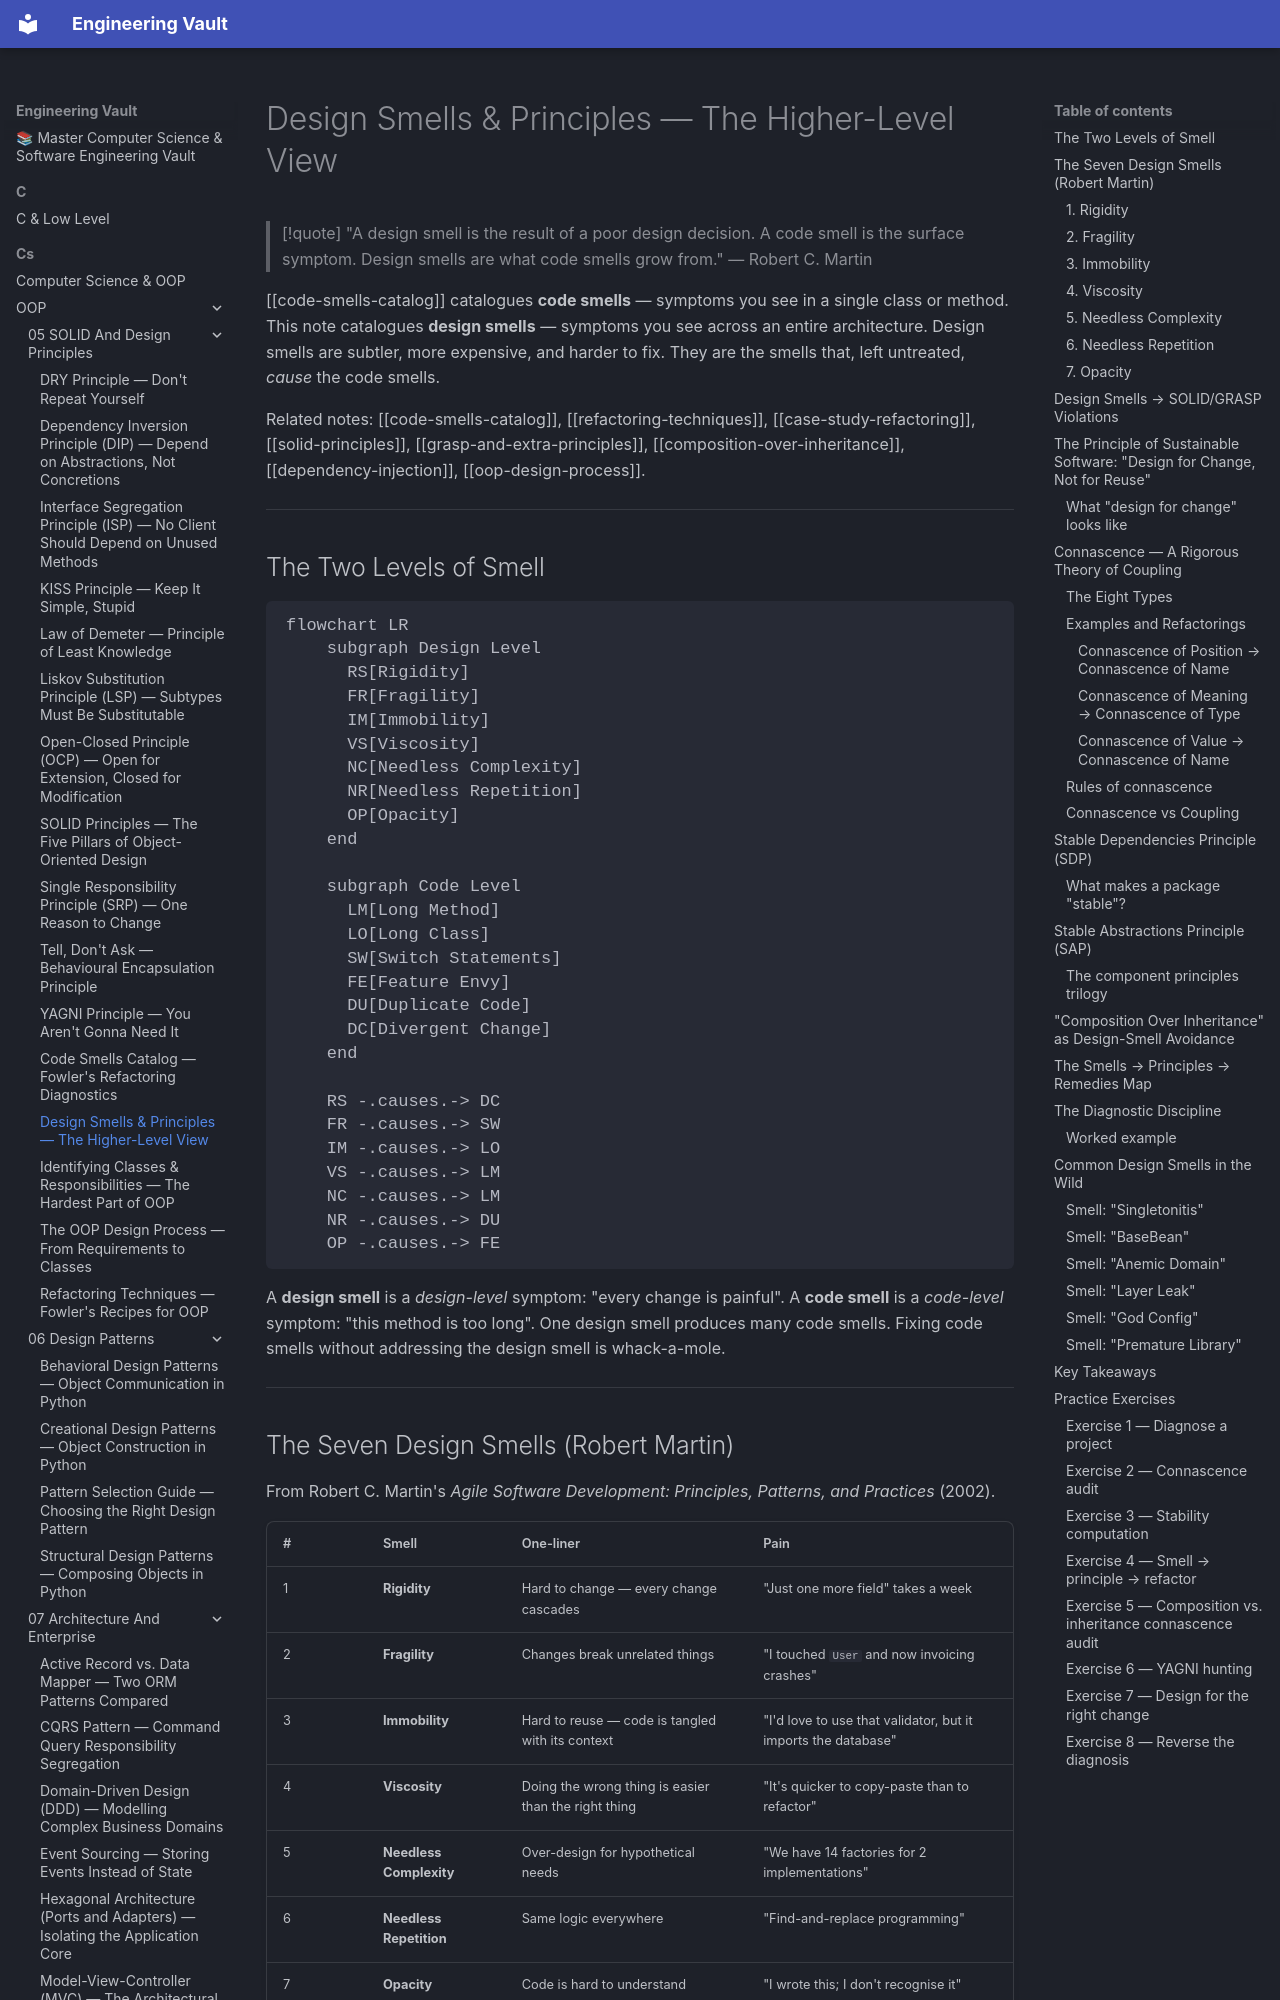

repository: Saff9/engineering-vault · page: cs/OOP/05-SOLID-And-Design-Principles/design-smells-and-principles/index.html · generator: mkdocs

---
title: "Design Smells & Principles — The Higher-Level View"
tags:
  - oop
  - design-smells
  - solid
  - grasp
  - connascence
  - robert-martin
  - teaching
  - advanced
aliases:
  - Design smells
  - Agile principles
  - Robert Martin smells
  - Connascence
  - Stable Dependencies Principle
  - Stable Abstractions Principle
  - Design for change
created: 2025-01-15
---

# Design Smells & Principles — The Higher-Level View

> [!quote] "A design smell is the result of a poor design decision. A code smell is the surface symptom. Design smells are what code smells grow from." — Robert C. Martin

[[code-smells-catalog]] catalogues **code smells** — symptoms you see in a single class or method. This note catalogues **design smells** — symptoms you see across an entire architecture. Design smells are subtler, more expensive, and harder to fix. They are the smells that, left untreated, *cause* the code smells.

Related notes: [[code-smells-catalog]], [[refactoring-techniques]], [[case-study-refactoring]], [[solid-principles]], [[grasp-and-extra-principles]], [[composition-over-inheritance]], [[dependency-injection]], [[oop-design-process]].

---

## The Two Levels of Smell

```mermaid
flowchart LR
    subgraph Design Level
      RS[Rigidity]
      FR[Fragility]
      IM[Immobility]
      VS[Viscosity]
      NC[Needless Complexity]
      NR[Needless Repetition]
      OP[Opacity]
    end

    subgraph Code Level
      LM[Long Method]
      LO[Long Class]
      SW[Switch Statements]
      FE[Feature Envy]
      DU[Duplicate Code]
      DC[Divergent Change]
    end

    RS -.causes.-> DC
    FR -.causes.-> SW
    IM -.causes.-> LO
    VS -.causes.-> LM
    NC -.causes.-> LM
    NR -.causes.-> DU
    OP -.causes.-> FE
```

A **design smell** is a *design-level* symptom: "every change is painful". A **code smell** is a *code-level* symptom: "this method is too long". One design smell produces many code smells. Fixing code smells without addressing the design smell is whack-a-mole.

---
